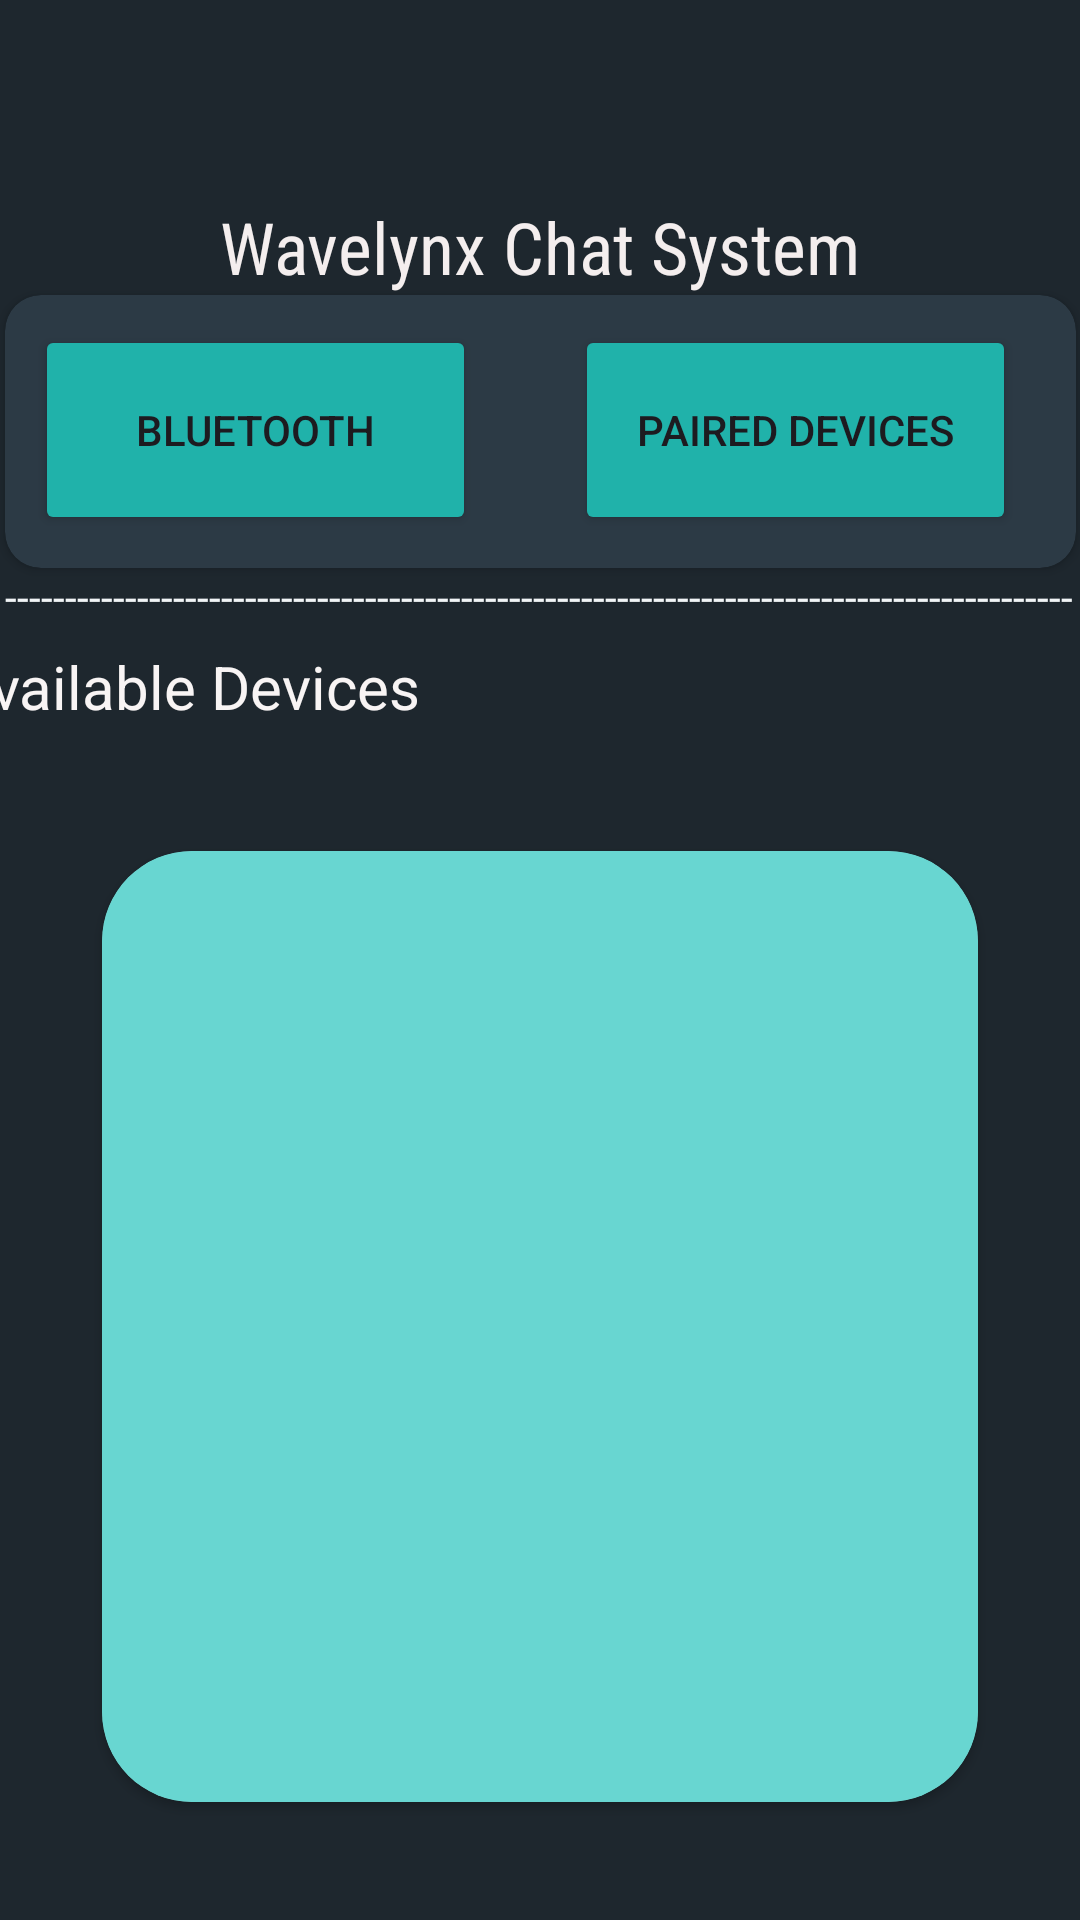

Write the Android layout XML for this screen, with the resource values it uses.
<!-- AndroidManifest.xml: application theme Theme.Wavelynx_minor -->
<!-- res/layout/second_page.xml -->
<?xml version="1.0" encoding="utf-8"?>

<androidx.constraintlayout.widget.ConstraintLayout xmlns:android="http://schemas.android.com/apk/res/android"
    xmlns:app="http://schemas.android.com/apk/res-auto"
    xmlns:tools="http://schemas.android.com/tools"
    android:id="@+id/cl"
    android:layout_width="match_parent"
    android:layout_height="match_parent"
    android:background="#1E272E">

    <TextView
        android:id="@+id/textView4"
        android:layout_width="wrap_content"
        android:layout_height="wrap_content"
        android:layout_marginTop="66dp"
        android:layout_marginBottom="54dp"
        android:fontFamily="sans-serif-condensed"
        android:text="Wavelynx Chat System"
        android:textColor="#F4EEEE"
        android:textSize="24sp"
        app:layout_constraintBottom_toTopOf="@+id/cardView"
        app:layout_constraintEnd_toEndOf="parent"
        app:layout_constraintStart_toStartOf="parent"
        app:layout_constraintTop_toTopOf="parent" />

    <androidx.cardview.widget.CardView
        android:id="@+id/cardView"
        android:layout_width="357dp"
        android:layout_height="91dp"
        app:cardBackgroundColor="#2C3A45"
        app:cardCornerRadius="12dp"
        app:layout_constraintEnd_toEndOf="parent"
        app:layout_constraintStart_toStartOf="parent"
        app:layout_constraintTop_toBottomOf="@+id/textView4">

        <Button
            android:id="@+id/paireddevice"
            android:layout_width="147dp"
            android:layout_height="70dp"
            android:layout_marginLeft="190dp"
            android:layout_marginTop="10dp"
            android:layout_marginRight="10dp"
            android:backgroundTint="#20B2AA"
            android:text="Paired Devices"
            app:cornerRadius="10dp"
            app:icon="@android:drawable/ic_menu_myplaces"
            app:iconSize="20dp" />

        <Button
            android:id="@+id/bluetooth"
            android:layout_width="147dp"
            android:layout_height="70dp"
            android:layout_marginLeft="10dp"
            android:layout_marginTop="10dp"
            android:backgroundTint="#20B2AA"
            android:text="Bluetooth"
            app:cornerRadius="10dp"
            app:icon="@android:drawable/stat_sys_data_bluetooth"
            app:iconSize="25dp" />
    </androidx.cardview.widget.CardView>

    <TextView
        android:id="@+id/textView7"
        android:layout_width="357dp"
        android:layout_height="26dp"
        android:text="----------------------------------------------------------------------------------------------------"
        android:textColor="#F1F4F6"
        app:layout_constraintEnd_toEndOf="parent"
        app:layout_constraintStart_toStartOf="parent"
        app:layout_constraintTop_toBottomOf="@+id/cardView" />

    <LinearLayout
        android:id="@+id/linearLayout"
        android:layout_width="400dp"
        android:layout_height="29dp"
        android:orientation="horizontal"
        app:layout_constraintEnd_toEndOf="parent"
        app:layout_constraintHorizontal_bias="0.4"
        app:layout_constraintStart_toStartOf="parent"
        app:layout_constraintTop_toBottomOf="@+id/textView7">

        <TextView
            android:id="@+id/textView9"
            android:layout_width="wrap_content"
            android:layout_height="wrap_content"
            android:layout_weight="1"
            android:text="Available Devices"
            android:textColor="#F8F4F4"
            android:textSize="20sp" />
    </LinearLayout>

    <androidx.cardview.widget.CardView
        android:layout_width="wrap_content"
        android:layout_height="wrap_content"
        app:cardCornerRadius="30dp"
        app:layout_constraintBottom_toBottomOf="parent"
        app:layout_constraintEnd_toEndOf="parent"
        app:layout_constraintStart_toStartOf="parent"
        app:layout_constraintTop_toBottomOf="@+id/linearLayout">

        <ListView
            android:id="@+id/listview"
            android:layout_width="292dp"
            android:layout_height="317dp"
            android:background="#C239CAC3" />
    </androidx.cardview.widget.CardView>

</androidx.constraintlayout.widget.ConstraintLayout>
<!-- resources referenced by this layout -->
<resources>
  <style name="Theme.Wavelynx_minor" parent="Base.Theme.Wavelynx_minor" />
  <style name="Base.Theme.Wavelynx_minor" parent="Theme.Material3.DayNight.NoActionBar">
          
          <item name="windowActionBar">false</item>
          <item name="windowNoTitle">true</item>
      </style>
</resources>
